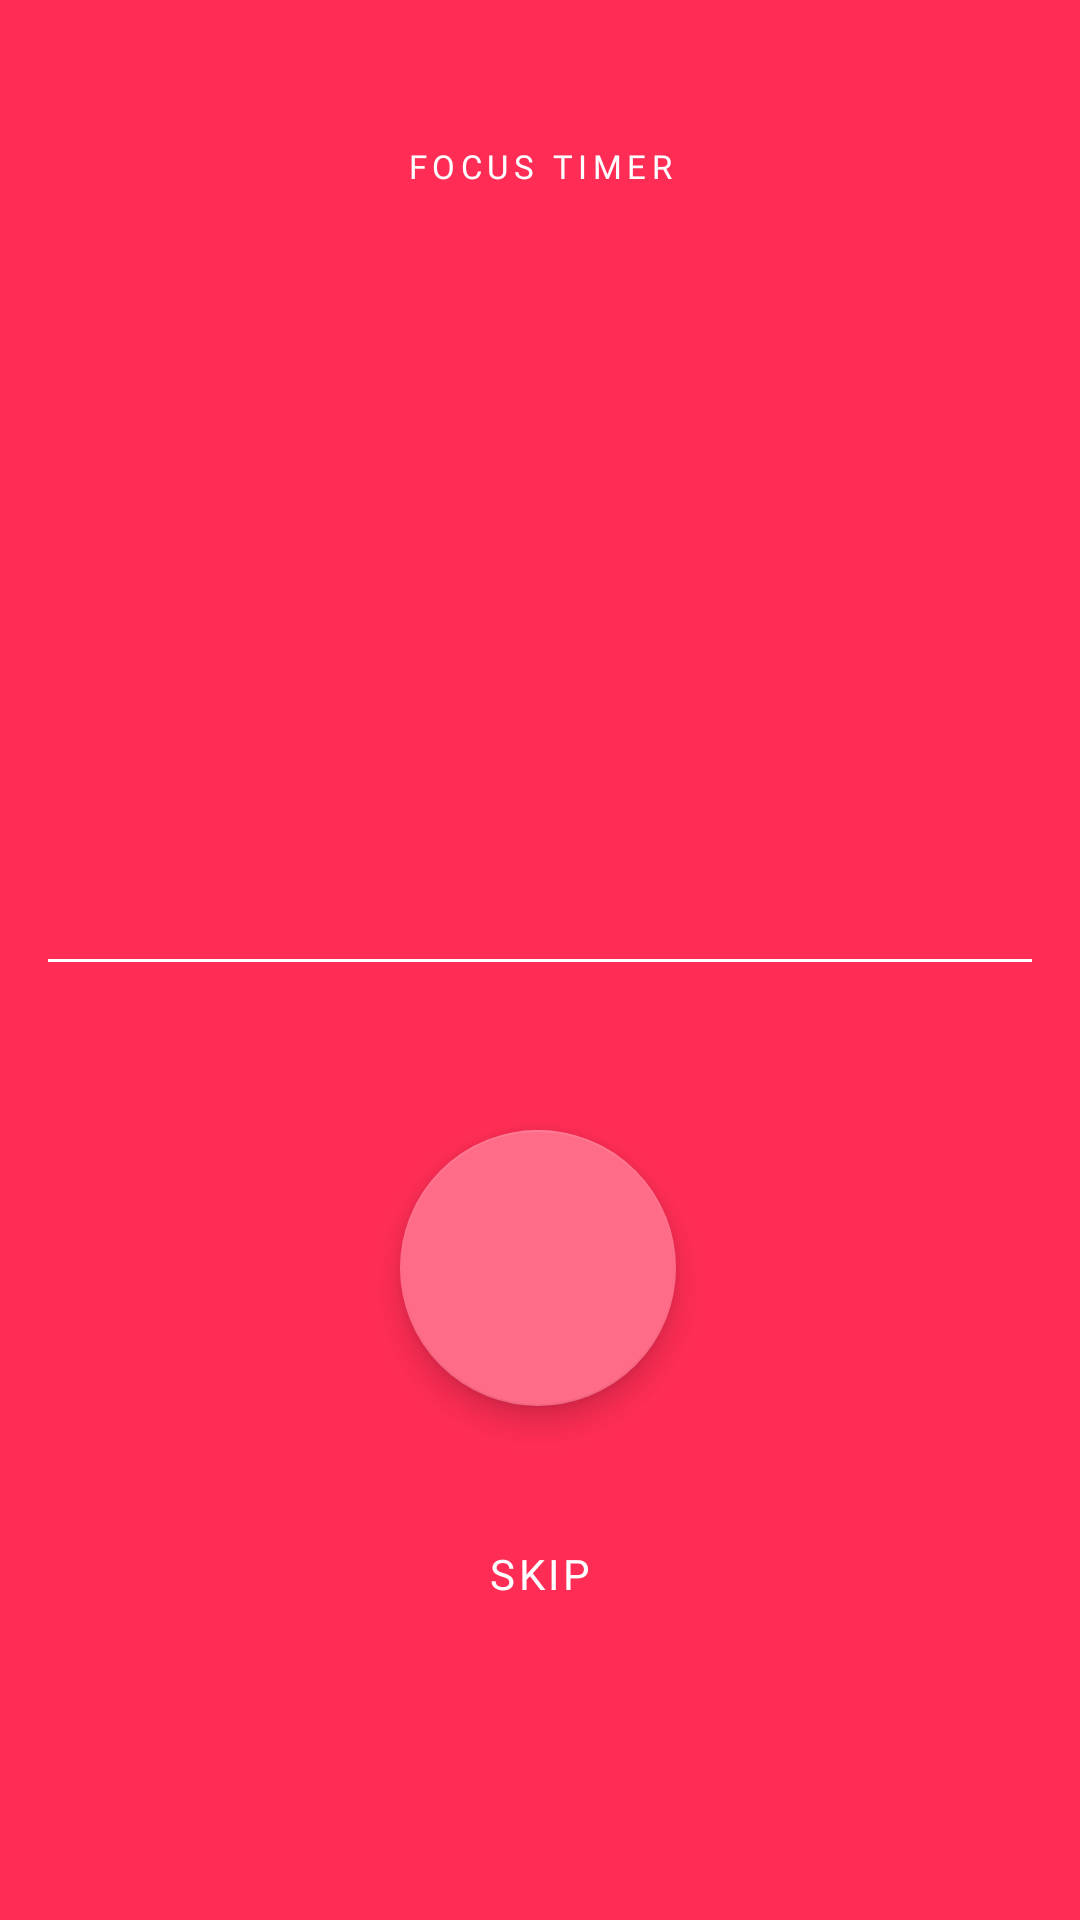

Android layout source for this screen:
<!-- AndroidManifest.xml: application theme AppTheme -->
<!-- res/layout/fragment_timer_work.xml -->
<?xml version="1.0" encoding="utf-8"?>
<androidx.constraintlayout.widget.ConstraintLayout xmlns:android="http://schemas.android.com/apk/res/android"
    xmlns:app="http://schemas.android.com/apk/res-auto"
    xmlns:tools="http://schemas.android.com/tools"
    android:layout_width="match_parent"
    android:layout_height="match_parent"
    android:background="@color/colorPrimary"
    tools:context=".fragments.TimerWorkFragment" >

    <com.google.android.material.floatingactionbutton.FloatingActionButton
        android:id="@+id/timerControlButton"
        android:layout_width="wrap_content"
        android:layout_height="wrap_content"
        android:layout_marginTop="56dp"
        app:backgroundTint="@color/colorPrimaryLight"
        app:fabCustomSize="92dp"
        app:layout_constraintEnd_toEndOf="parent"
        app:layout_constraintHorizontal_bias="0.498"
        app:layout_constraintStart_toStartOf="parent"
        app:layout_constraintTop_toBottomOf="@+id/divider"
        app:maxImageSize="46dp"
        app:srcCompat="@drawable/ic_play_arrow_white_24dp"
        app:tint="@color/colorWhite" />

    <TextView
        android:id="@+id/timerTextView"
        android:layout_width="wrap_content"
        android:layout_height="wrap_content"
        android:layout_marginBottom="48dp"
        android:fontFamily="@font/source_sans_pro"
        android:textAppearance="@style/TextAppearance.MdcTypographyStyles.Headline1"
        android:textColor="@color/colorWhite"
        android:textSize="135sp"
        android:textStyle="normal"
        app:layout_constraintBottom_toTopOf="@+id/divider"
        app:layout_constraintEnd_toEndOf="parent"
        app:layout_constraintStart_toStartOf="parent" />

    <View
        android:id="@+id/divider"
        android:layout_width="0dp"
        android:layout_height="1dp"
        android:layout_marginStart="16dp"
        android:layout_marginEnd="16dp"
        android:background="@color/colorWhite"
        android:outlineAmbientShadowColor="#FFFFFF"
        app:layout_constraintBottom_toBottomOf="parent"
        app:layout_constraintEnd_toEndOf="parent"
        app:layout_constraintStart_toStartOf="parent"
        app:layout_constraintTop_toTopOf="parent" />

    <Button
        android:id="@+id/timerSkipButton"
        style="@style/Widget.MaterialComponents.Button.TextButton"
        android:layout_width="wrap_content"
        android:layout_height="wrap_content"
        android:layout_marginTop="32dp"
        android:text="@string/skip_button"
        android:textColor="@color/colorWhite"
        app:layout_constraintEnd_toEndOf="parent"
        app:layout_constraintStart_toStartOf="parent"
        app:layout_constraintTop_toBottomOf="@+id/timerControlButton" />

    <TextView
        android:id="@+id/focusTimerCaptionTextView"
        android:layout_width="wrap_content"
        android:layout_height="wrap_content"
        android:layout_marginTop="48dp"
        android:text="@string/focus_timer"
        android:textColor="@color/colorWhite"
        android:textAppearance="@style/TextAppearance.MdcTypographyStyles.Overline"
        app:layout_constraintEnd_toEndOf="parent"
        app:layout_constraintStart_toStartOf="parent"
        app:layout_constraintTop_toTopOf="parent" />


</androidx.constraintlayout.widget.ConstraintLayout>
<!-- resources referenced by this layout -->
<resources>
  <color name="colorPrimary">#FF2D55</color>
  <color name="colorPrimaryLight">#FF6C88</color>
  <color name="colorWhite">#FFFFFF</color>
  <string name="focus_timer">Focus Timer</string>
  <string name="skip_button">Skip</string>
  <style name="TextAppearance.MdcTypographyStyles.Headline1" parent="TextAppearance.MaterialComponents.Headline1">
          <item name="fontFamily">@font/source_sans_pro</item>
          <item name="android:fontFamily">@font/source_sans_pro</item>
          <item name="android:textSize">105sp</item>
      </style>
  <style name="TextAppearance.MdcTypographyStyles.Overline" parent="TextAppearance.MaterialComponents.Overline">
          <item name="fontFamily">@font/source_sans_pro</item>
          <item name="android:fontFamily">@font/source_sans_pro</item>
          <item name="android:textSize">11sp</item>
      </style>
  <style name="AppTheme" parent="Theme.MaterialComponents.Light.NoActionBar">
          
          <item name="colorPrimary">@color/colorPrimary</item>
          <item name="colorPrimaryDark">@color/colorPrimaryDark</item>
          <item name="colorAccent">@color/colorAccent</item>
          <item name="fontFamily">@font/source_sans_pro</item>
      </style>
  <color name="colorPrimaryDark">#FF385F</color>
  <color name="colorAccent">#007AFF</color>
</resources>
